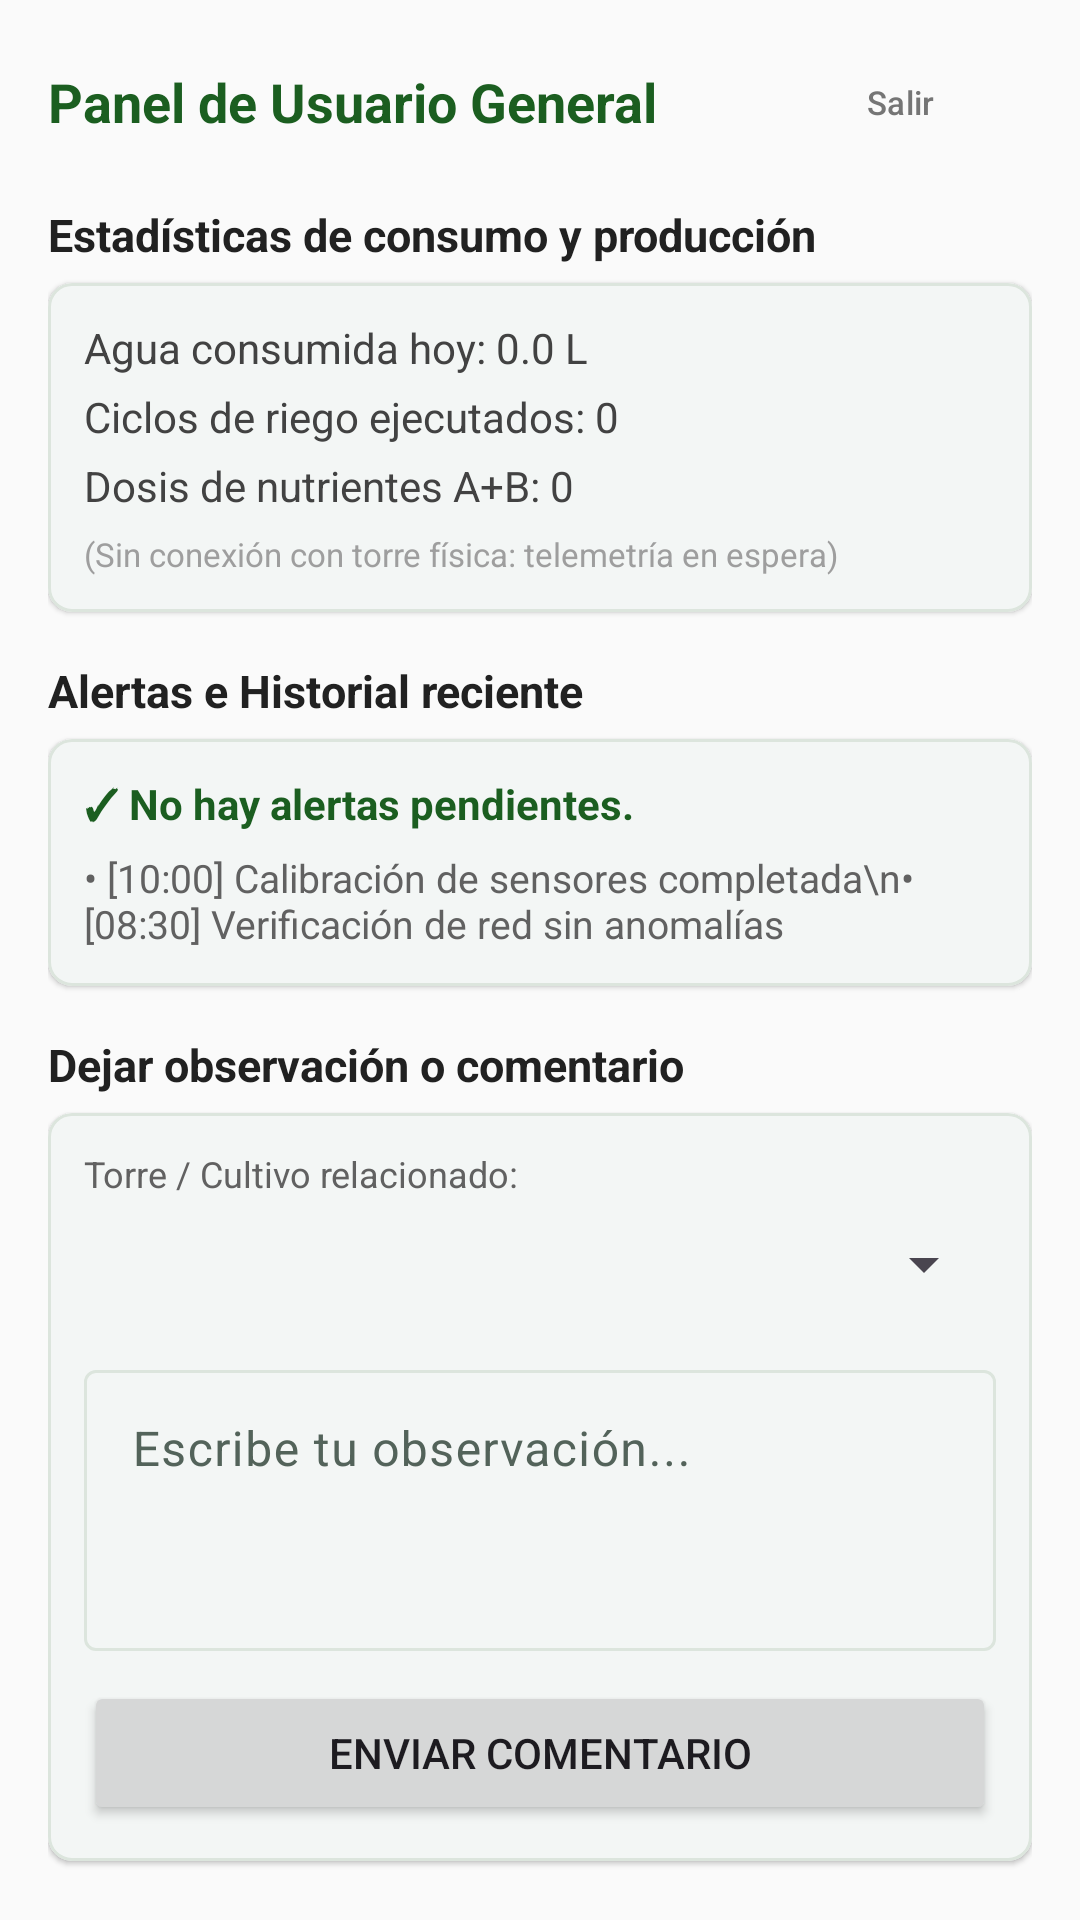

The Android layout XML behind this screen, and the referenced resources:
<!-- AndroidManifest.xml: application theme Theme.HidroSmart -->
<!-- res/layout/fragment_usuario_general.xml -->
<?xml version="1.0" encoding="utf-8"?>
<ScrollView xmlns:android="http://schemas.android.com/apk/res/android"
    xmlns:app="http://schemas.android.com/apk/res-auto"
    android:layout_width="match_parent"
    android:layout_height="match_parent"
    android:background="#FAFAFA"
    android:fillViewport="true">

    <LinearLayout
        android:layout_width="match_parent"
        android:layout_height="wrap_content"
        android:orientation="vertical"
        android:padding="16dp">

        
        <LinearLayout
            android:layout_width="match_parent"
            android:layout_height="wrap_content"
            android:gravity="center_vertical"
            android:orientation="horizontal">

            <TextView
                android:layout_width="0dp"
                android:layout_height="wrap_content"
                android:layout_weight="1"
                android:text="Panel de Usuario General"
                android:textColor="#1B5E20"
                android:textSize="18sp"
                android:textStyle="bold" />

            <Button
                android:id="@+id/btnCerrarSesionUser"
                style="?attr/materialButtonOutlinedStyle"
                android:layout_width="wrap_content"
                android:layout_height="36dp"
                android:paddingStart="10dp"
                android:paddingEnd="10dp"
                android:text="Salir"
                android:textColor="#757575"
                android:textSize="11sp" />
        </LinearLayout>

        
        <TextView
            android:layout_width="wrap_content"
            android:layout_height="wrap_content"
            android:layout_marginTop="16dp"
            android:text="Estadísticas de consumo y producción"
            android:textColor="#212121"
            android:textSize="15sp"
            android:textStyle="bold" />

        <com.google.android.material.card.MaterialCardView
            android:layout_width="match_parent"
            android:layout_height="wrap_content"
            android:layout_marginTop="6dp"
            app:cardCornerRadius="8dp"
            app:cardElevation="1dp">

            <LinearLayout
                android:layout_width="match_parent"
                android:layout_height="wrap_content"
                android:orientation="vertical"
                android:padding="12dp">

                <TextView
                    android:layout_width="wrap_content"
                    android:layout_height="wrap_content"
                    android:text="Agua consumida hoy: 0.0 L"
                    android:textColor="#424242"
                    android:textSize="14sp" />

                <TextView
                    android:layout_width="wrap_content"
                    android:layout_height="wrap_content"
                    android:layout_marginTop="4dp"
                    android:text="Ciclos de riego ejecutados: 0"
                    android:textColor="#424242"
                    android:textSize="14sp" />

                <TextView
                    android:layout_width="wrap_content"
                    android:layout_height="wrap_content"
                    android:layout_marginTop="4dp"
                    android:text="Dosis de nutrientes A+B: 0"
                    android:textColor="#424242"
                    android:textSize="14sp" />

                <TextView
                    android:layout_width="wrap_content"
                    android:layout_height="wrap_content"
                    android:layout_marginTop="6dp"
                    android:text="(Sin conexión con torre física: telemetría en espera)"
                    android:textColor="#9E9E9E"
                    android:textSize="11sp" />
            </LinearLayout>
        </com.google.android.material.card.MaterialCardView>

        
        <TextView
            android:layout_width="wrap_content"
            android:layout_height="wrap_content"
            android:layout_marginTop="16dp"
            android:text="Alertas e Historial reciente"
            android:textColor="#212121"
            android:textSize="15sp"
            android:textStyle="bold" />

        <com.google.android.material.card.MaterialCardView
            android:layout_width="match_parent"
            android:layout_height="wrap_content"
            android:layout_marginTop="6dp"
            app:cardCornerRadius="8dp"
            app:cardElevation="1dp">

            <LinearLayout
                android:layout_width="match_parent"
                android:layout_height="wrap_content"
                android:orientation="vertical"
                android:padding="12dp">

                <TextView
                    android:layout_width="wrap_content"
                    android:layout_height="wrap_content"
                    android:text="✓ No hay alertas pendientes."
                    android:textColor="#1B5E20"
                    android:textStyle="bold" />

                <TextView
                    android:layout_width="wrap_content"
                    android:layout_height="wrap_content"
                    android:layout_marginTop="6dp"
                    android:text="• [10:00] Calibración de sensores completada\n• [08:30] Verificación de red sin anomalías"
                    android:textColor="#616161"
                    android:textSize="13sp" />
            </LinearLayout>
        </com.google.android.material.card.MaterialCardView>

        
        <TextView
            android:layout_width="wrap_content"
            android:layout_height="wrap_content"
            android:layout_marginTop="16dp"
            android:text="Dejar observación o comentario"
            android:textColor="#212121"
            android:textSize="15sp"
            android:textStyle="bold" />

        <com.google.android.material.card.MaterialCardView
            android:layout_width="match_parent"
            android:layout_height="wrap_content"
            android:layout_marginTop="6dp"
            app:cardCornerRadius="8dp"
            app:cardElevation="1dp">

            <LinearLayout
                android:layout_width="match_parent"
                android:layout_height="wrap_content"
                android:orientation="vertical"
                android:padding="12dp">

                <TextView
                    android:layout_width="wrap_content"
                    android:layout_height="wrap_content"
                    android:text="Torre / Cultivo relacionado:"
                    android:textColor="#616161"
                    android:textSize="12sp" />

                <Spinner
                    android:id="@+id/spnTorreComentario"
                    android:layout_width="match_parent"
                    android:layout_height="44dp" />

                <com.google.android.material.textfield.TextInputLayout
                    android:layout_width="match_parent"
                    android:layout_height="wrap_content"
                    android:layout_marginTop="8dp"
                    android:hint="Escribe tu observación...">

                    <com.google.android.material.textfield.TextInputEditText
                        android:id="@+id/etComentario"
                        android:layout_width="match_parent"
                        android:layout_height="wrap_content"
                        android:gravity="top"
                        android:lines="3" />
                </com.google.android.material.textfield.TextInputLayout>

                <Button
                    android:id="@+id/btnEnviarComentario"
                    android:layout_width="match_parent"
                    android:layout_height="wrap_content"
                    android:layout_marginTop="10dp"
                    android:text="Enviar comentario" />

                <TextView
                    android:id="@+id/tvUltimoComentario"
                    android:layout_width="match_parent"
                    android:layout_height="wrap_content"
                    android:layout_marginTop="8dp"
                    android:textColor="#424242"
                    android:textSize="12sp"
                    android:visibility="gone" />
            </LinearLayout>
        </com.google.android.material.card.MaterialCardView>

    </LinearLayout>
</ScrollView>
<!-- resources referenced by this layout -->
<resources>
  <style name="Theme.HidroSmart" parent="Base.Theme.HidroSmart" />
  <style name="Base.Theme.HidroSmart" parent="Theme.Material3.DayNight.NoActionBar">
          <item name="colorPrimary">@color/verde_primario</item>
          <item name="colorPrimaryVariant">@color/verde_primario_variante</item>
          <item name="colorOnPrimary">@color/white</item>
          <item name="colorPrimaryContainer">@color/verde_claro</item>
          <item name="colorOnPrimaryContainer">@color/verde_primario_variante</item>
          <item name="colorSecondary">@color/verde_secundario</item>
          <item name="colorOnSecondary">@color/white</item>
          <item name="colorSecondaryContainer">@color/verde_claro</item>
          <item name="colorOnSecondaryContainer">@color/verde_primario_variante</item>
          <item name="colorSurface">@color/superficie_tarjeta</item>
          <item name="colorOnSurface">@color/texto_principal</item>
          <item name="colorSurfaceVariant">@color/fondo_pantalla</item>
          <item name="colorOnSurfaceVariant">@color/texto_secundario</item>
          <item name="colorOutline">@color/divisor</item>
          <item name="colorError">@color/alerta_error</item>
          <item name="colorOnError">@color/white</item>
          <item name="materialCardViewStyle">@style/Widget.Hidro.Card</item>
          <item name="materialButtonStyle">@style/Widget.HidroSmart.Button</item>
          <item name="materialButtonOutlinedStyle">@style/Widget.HidroSmart.Button.Outlined</item>
          <item name="android:statusBarColor">@color/verde_primario</item>
          <item name="android:windowLightStatusBar">false</item>
          <item name="android:navigationBarColor">@color/fondo_pantalla</item>
          <item name="android:windowLightNavigationBar">true</item>
          <item name="android:windowBackground">@color/fondo_pantalla</item>
          <item name="android:windowActionModeOverlay">true</item>
      </style>
  <color name="verde_primario">#1D5C45</color>
  <color name="verde_primario_variante">#123F30</color>
  <color name="white">#FFFFFFFF</color>
  <color name="verde_claro">#E5F1E9</color>
  <color name="verde_secundario">#417A62</color>
  <color name="superficie_tarjeta">#FFFFFF</color>
  <color name="texto_principal">#18231D</color>
  <color name="fondo_pantalla">#F3F6F2</color>
  <color name="texto_secundario">#53635A</color>
  <color name="divisor">#DCE5DD</color>
  <color name="alerta_error">#B3261E</color>
  <style name="Widget.Hidro.Card" parent="Widget.MaterialComponents.CardView">
          <item name="cardCornerRadius">20dp</item>
          <item name="cardElevation">0dp</item>
          <item name="cardBackgroundColor">@color/superficie_tarjeta</item>
          <item name="strokeWidth">1dp</item>
          <item name="strokeColor">@color/divisor</item>
      </style>
  <style name="Widget.HidroSmart.Button" parent="Widget.Material3.Button">
          <item name="cornerRadius">16dp</item>
          <item name="android:textAllCaps">false</item>
      </style>
  <style name="Widget.HidroSmart.Button.Outlined" parent="Widget.Material3.Button.OutlinedButton">
          <item name="cornerRadius">16dp</item>
          <item name="android:textAllCaps">false</item>
      </style>
</resources>
